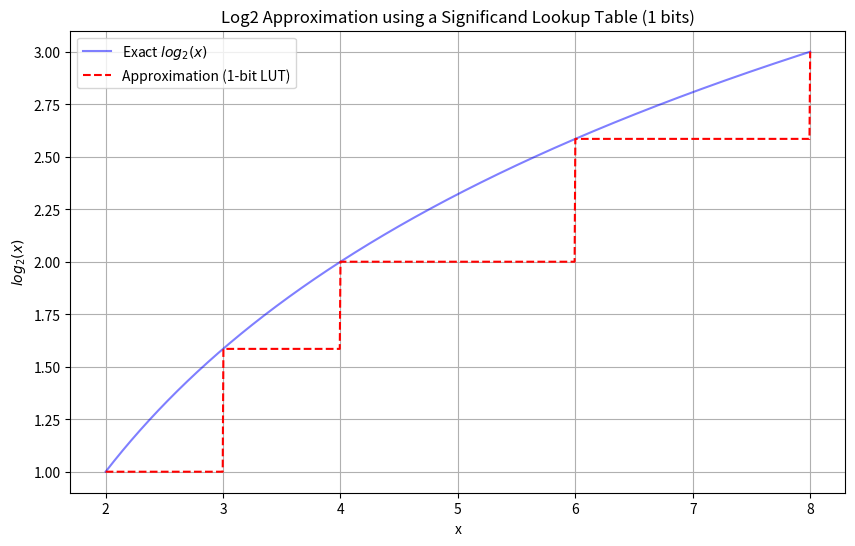
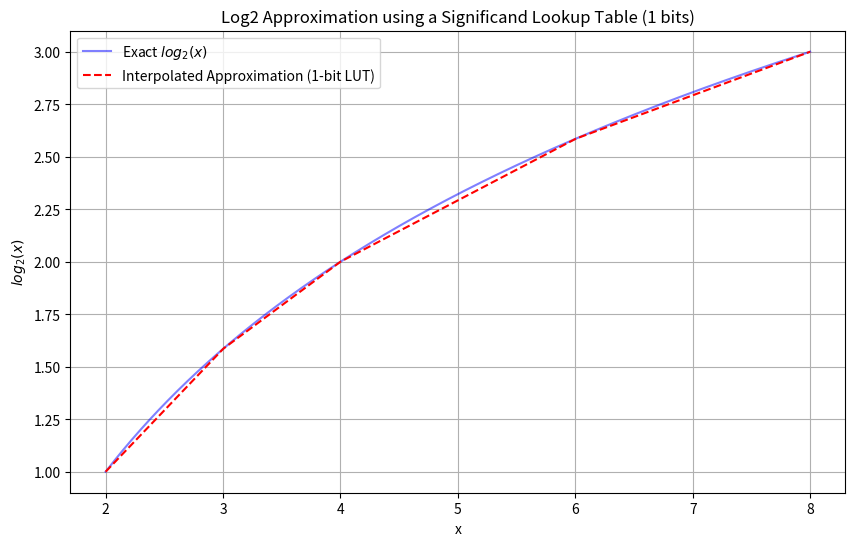
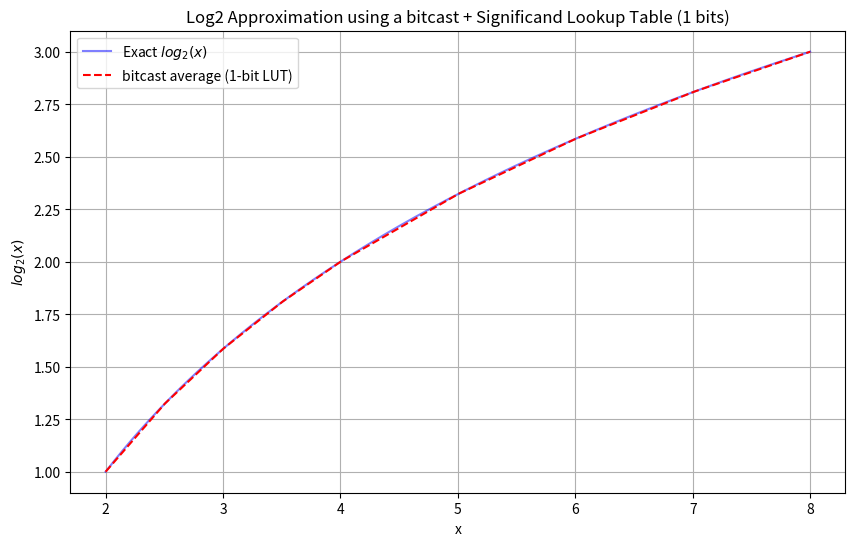
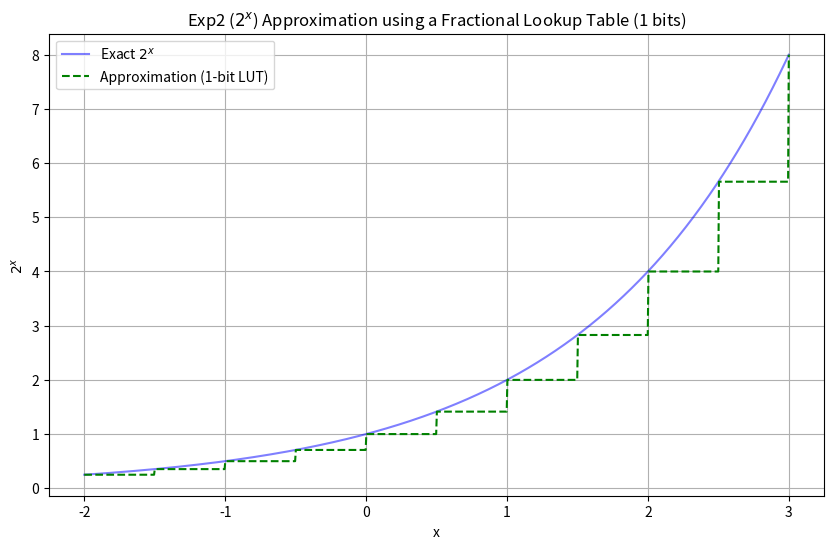
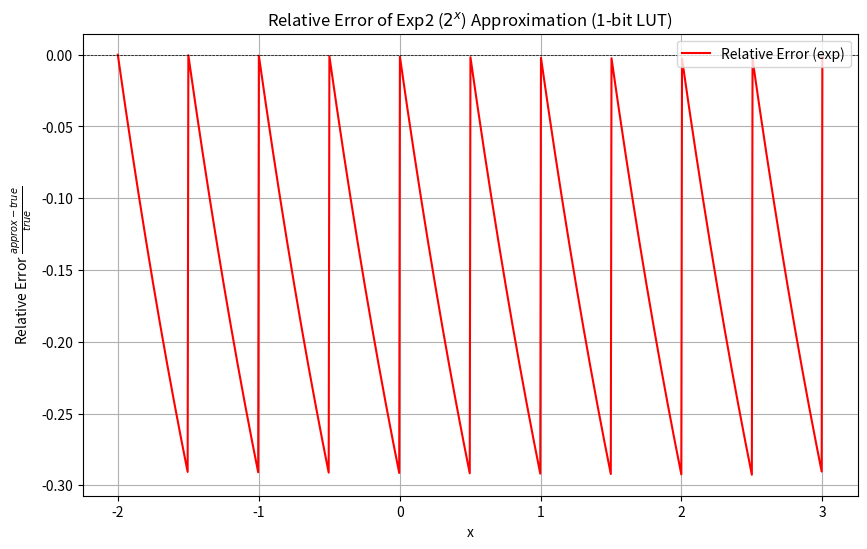
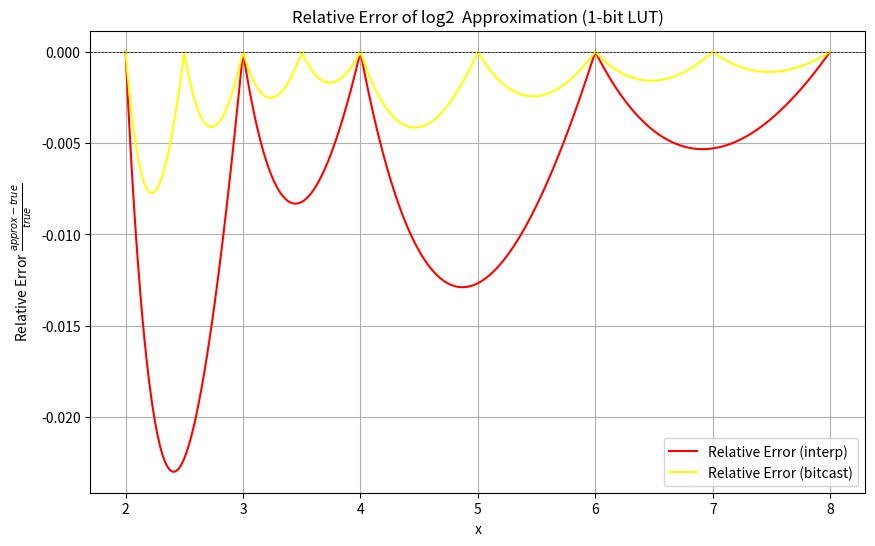

The matplotlib source for these figures, in order:
#!/usr/bin/env python3
import numpy as np
import matplotlib.pyplot as plt

def build_log2_table(bits=4):
    n_entries = 1 << bits
    f_values = np.linspace(0, 1, n_entries, endpoint=False)
    table = np.log2(1 + f_values)
    return table

def approx_log2(x, table, bits=4):
    """
    x = 2^E * (1 + f)
    log2(x) = E + log2(1+f)
    """
    mantissa, exponent = np.frexp(x)
    m = mantissa * 2
    e = exponent - 1
    
    f = m - 1
    n_entries = 1 << bits
    index = (f * n_entries).astype(int)
    index = np.clip(index, 0, n_entries - 1)
    
    return e + table[index]

def build_log2_lut_interpolated(bits=4):
    n_entries = 1 << bits
    x_lut = np.linspace(1, 2, n_entries + 1)
    y_lut = np.log2(x_lut)
    
    table = y_lut[:-1]
    slopes = np.diff(y_lut)
    
    return table, slopes

def approx_log2_interpolated(x, table, slopes, bits=4):
    """
    x = 2^E * (1 + f)
    log2(x) = E + log2(1+f)
    """
    mantissa, exponent = np.frexp(x)
    m = mantissa * 2
    e = exponent - 1
    
    f = m - 1
    n_entries = 1 << bits
    
    scaled_f = f * n_entries
    index = np.floor(scaled_f).astype(int)
    index = np.clip(index, 0, n_entries - 1)
    fraction = scaled_f - index
    
    return e + table[index] + fraction * slopes[index]

def approx_log2_averaged(x, error_table, bits=4):
    x_float32 = np.asarray(x, dtype=np.float32)
    i = np.frombuffer(x_float32.tobytes(), dtype=np.int32)
    bit_log = (i - 0x3f800000) / 8388608.0
    
    mantissa, exponent = np.frexp(x)
    f = (mantissa * 2.0) - 1.0
    
    n_entries = 1 << bits
    scaled_f = f * n_entries
    idx0 = np.floor(scaled_f).astype(int)
    idx0 = np.clip(idx0, 0, n_entries - 1)
    frac = scaled_f - idx0
    err0 = error_table[idx0]
    
    # if idx + 1 is out of bounds, use 0.0 (since error at f=1.0 is 0)
    next_idx = idx0 + 1
    err1 = np.where(next_idx < n_entries, 
                    np.take(error_table, next_idx, mode='clip'), 
                    0.0)
    
    correction = err0 + frac * (err1 - err0)
    
    return bit_log + correction


def build_error_lut(bits=4):
    n_entries = 1 << bits
    f_values = np.linspace(0, 1, n_entries, endpoint=False)
    error_table = np.log2(1 + f_values) - f_values
    
    return error_table

def approx_log2_interpolated_2bit(x):
    mantissa, exponent = np.frexp(x)
    m = mantissa * 2.0
    e = (exponent - 1).astype(np.float32)
    
    table = np.array([
        0.00000000, # log2(1.00)
        0.32192809, # log2(1.25)
        0.58496250, # log2(1.50)
        0.80735492, # log2(1.75)
        1.00000000  # log2(2.00)
    ], dtype=np.float32)

    f = m - 1.0
    scaled_f = f * 4.0
    
    idx = np.floor(scaled_f).astype(int)
    idx = np.clip(idx, 0, 3) 
    
    fraction = scaled_f - idx

    y0 = table[idx]
    y1 = table[idx + 1]
    
    log2_m = y0 + fraction * (y1 - y0)
    
    return e + log2_m

bits = 1
table = build_log2_table(bits)
table2, slopes2 = build_log2_lut_interpolated(bits)
table3 = build_error_lut(bits)

x_vals = np.linspace(2, 8.0, 1000)
y_true = np.log2(x_vals)
y_approx = approx_log2(x_vals, table, bits)
y_interp = approx_log2_interpolated(x_vals, table2, slopes2, bits)
y_averaged = approx_log2_interpolated_2bit(x_vals)


plt.figure(figsize=(10, 6))
plt.plot(x_vals, y_true, label='Exact $log_2(x)$', color='blue', alpha=0.5)
plt.plot(x_vals, y_approx, label=f'Approximation ({bits}-bit LUT)', color='red', linestyle='--')
plt.title(f'Log2 Approximation using a Significand Lookup Table ({bits} bits)')
plt.xlabel('x')
plt.ylabel('$log_2(x)$')
plt.legend()
plt.grid(True)

plt.figure(figsize=(10, 6))
plt.plot(x_vals, y_true, label='Exact $log_2(x)$', color='blue', alpha=0.5)
plt.plot(x_vals, y_interp, label=f'Interpolated Approximation ({bits}-bit LUT)', color='red', linestyle='--')
plt.title(f'Log2 Approximation using a Significand Lookup Table ({bits} bits)')
plt.xlabel('x')
plt.ylabel('$log_2(x)$')
plt.legend()
plt.grid(True)

plt.figure(figsize=(10, 6))
plt.plot(x_vals, y_true, label='Exact $log_2(x)$', color='blue', alpha=0.5)
plt.plot(x_vals, y_averaged, label=f'bitcast average ({bits}-bit LUT)', color='red', linestyle='--')
plt.title(f'Log2 Approximation using a bitcast + Significand Lookup Table ({bits} bits)')
plt.xlabel('x')
plt.ylabel('$log_2(x)$')
plt.legend()
plt.grid(True)

def build_exp2_table(bits=4):
    """Builds a lookup table for 2^f where f in [0, 1)."""
    n_entries = 1 << bits
    f_values = np.linspace(0, 1, n_entries, endpoint=False)
    table = 2**f_values
    return table

def approx_exp2(x, table, bits=4):
    """
    Approximates 2^x using the lookup table.
    x = I + f
    2^x = 2^I * 2^f
    """
    i = np.floor(x).astype(int)
    f = x - i
    
    n_entries = 1 << bits
    index = (f * n_entries).astype(int)
    index = np.clip(index, 0, n_entries - 1)
    
    return (2.0**i) * table[index]


table_exp = build_exp2_table(bits)
x_vals_exp = np.linspace(-2, 3, 1000)
y_true_exp = 2**x_vals_exp
y_approx_exp = approx_exp2(x_vals_exp, table_exp, bits)

plt.figure(figsize=(10, 6))
plt.plot(x_vals_exp, y_true_exp, label='Exact $2^x$', color='blue', alpha=0.5)
plt.plot(x_vals_exp, y_approx_exp, label=f'Approximation ({bits}-bit LUT)', color='green', linestyle='--')
plt.title(f'Exp2 ($2^x$) Approximation using a Fractional Lookup Table ({bits} bits)')
plt.xlabel('x')
plt.ylabel('$2^x$')
plt.legend()
plt.grid(True)

rel_err_exp = (y_approx_exp - y_true_exp) / y_true_exp 

plt.figure(figsize=(10, 6))
plt.plot(x_vals_exp, rel_err_exp, label='Relative Error (exp)', color='red')
plt.axhline(0, color='black', linewidth=0.5, linestyle='--')
plt.title(f'Relative Error of Exp2 ($2^x$) Approximation ({bits}-bit LUT)')
plt.xlabel('x')
plt.ylabel('Relative Error $\\frac{approx - true}{true}$')
plt.legend()
plt.grid(True)
#plt.show()


rel_err_log = (y_approx - y_true) / y_true 
rel_err_log_interp = (y_interp - y_true) / y_true 
rel_err_log_bitcast = (y_averaged - y_true) / y_true

plt.figure(figsize=(10, 6))
#plt.plot(x_vals, rel_err_log, label='Relative Error (approx)', color='blue')
plt.plot(x_vals, rel_err_log_interp, label='Relative Error (interp)', color='red')
plt.plot(x_vals, rel_err_log_bitcast, label='Relative Error (bitcast)', color='yellow')
plt.axhline(0, color='black', linewidth=0.5, linestyle='--')
plt.title(f'Relative Error of log2  Approximation ({bits}-bit LUT)')
plt.xlabel('x')
plt.ylabel('Relative Error $\\frac{approx - true}{true}$')
plt.legend()
plt.grid(True)
plt.show()

# size_t significant_bits = 23;
# size_t lut_bits = 4;
# uint32_t bits = std::bit_cast<uint32_t>(x);
# uint32_t index = (bits >> (significand_bits - lut_bits)) & 0xF;
# float result = exponent_part + log_lut[index];
